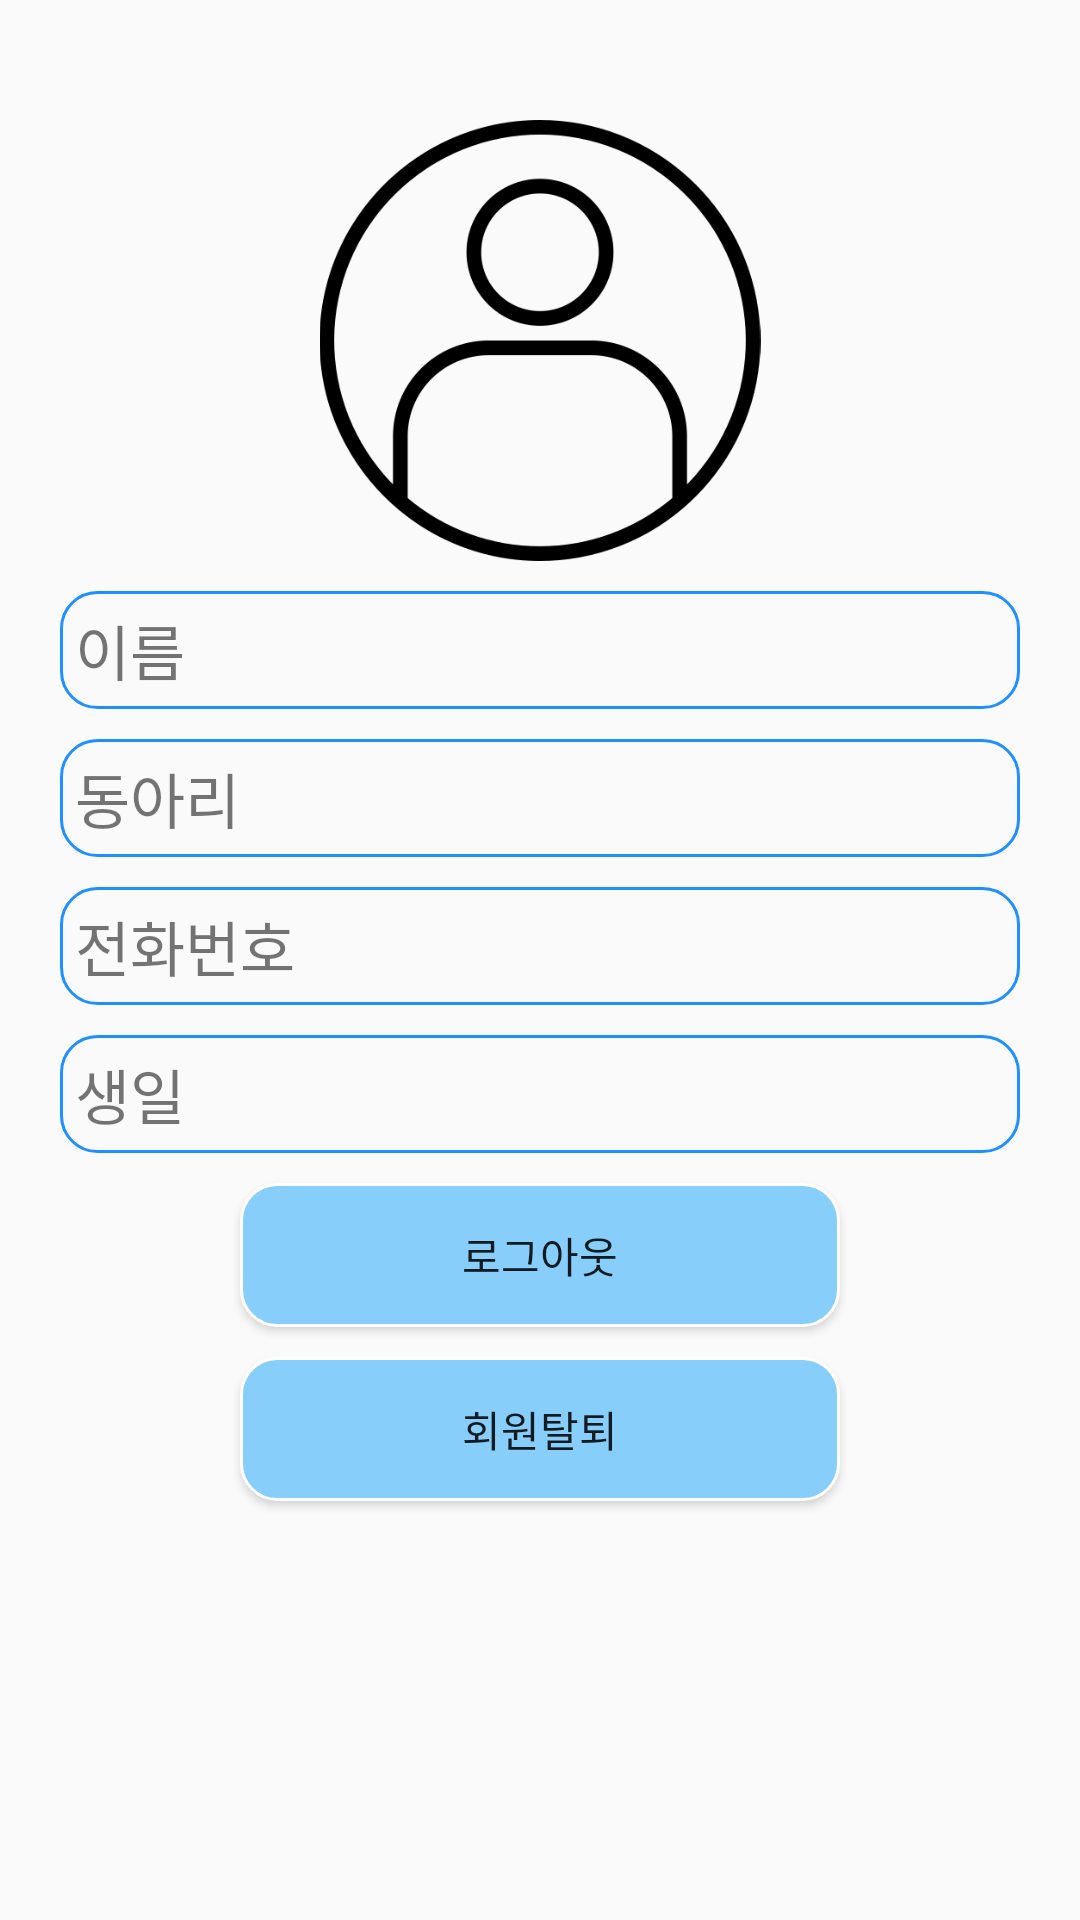

Produce the Android XML layout that renders to this screen, including the resource entries it uses.
<!-- AndroidManifest.xml: application theme AppTheme -->
<!-- res/layout/fragment_mypage.xml -->
<?xml version="1.0" encoding="utf-8"?>
<LinearLayout xmlns:android="http://schemas.android.com/apk/res/android"
    xmlns:app="http://schemas.android.com/apk/res-auto"
    xmlns:tools="http://schemas.android.com/tools"
    android:layout_width="match_parent"
    android:layout_height="wrap_content"
    android:orientation="vertical">


    <ImageView
        android:id="@+id/imageView"
        android:layout_width="match_parent"
        android:layout_height="147dp"
        android:layout_marginTop="40dp"
        app:srcCompat="@drawable/user"
        tools:srcCompat="@drawable/user"
        />


    <LinearLayout
        android:layout_width="match_parent"
        android:layout_height="wrap_content"
        android:orientation="horizontal"
        android:layout_marginLeft="20dp"
        android:layout_marginTop="10dp"
        android:layout_marginRight="20dp"
        android:background="@drawable/round_edge2"
        android:padding="5dp"
        >

        <TextView

            android:layout_width="75dp"
            android:layout_height="wrap_content"
            android:ems="10"
            android:text="이름"
            android:textSize="20dp" />

        <TextView
            android:id="@+id/my_name"
            android:layout_width="match_parent"
            android:layout_height="wrap_content"
            android:layout_marginLeft="10dp"
            android:ems="10"
            android:textSize="20dp" />

    </LinearLayout>

    <LinearLayout
        android:layout_width="match_parent"
        android:layout_height="wrap_content"
        android:orientation="horizontal"
        android:layout_marginLeft="20dp"
        android:layout_marginTop="10dp"
        android:layout_marginRight="20dp"
        android:background="@drawable/round_edge2"
        android:padding="5dp"
        >

        <TextView

            android:layout_width="75dp"
            android:layout_height="wrap_content"
            android:ems="10"
            android:text="동아리"
            android:textSize="20dp" />

        <TextView
            android:id="@+id/my_club"
            android:layout_width="match_parent"
            android:layout_height="wrap_content"
            android:layout_marginLeft="10dp"
            android:ems="10"
            android:textSize="20dp" />

    </LinearLayout>



    <LinearLayout
        android:layout_width="match_parent"
        android:layout_height="wrap_content"
        android:orientation="horizontal"
        android:layout_marginLeft="20dp"
        android:layout_marginTop="10dp"
        android:layout_marginRight="20dp"
        android:background="@drawable/round_edge2"
        android:padding="5dp"
        >

        <TextView

            android:layout_width="75dp"
            android:layout_height="wrap_content"
            android:ems="10"
            android:text="전화번호"
            android:textSize="20dp" />

        <TextView
            android:id="@+id/my_phone"
            android:layout_width="match_parent"
            android:layout_height="wrap_content"
            android:layout_marginLeft="10dp"
            android:ems="10"
            android:textSize="20dp" />

    </LinearLayout>

    <LinearLayout
        android:layout_width="match_parent"
        android:layout_height="wrap_content"
        android:orientation="horizontal"
        android:layout_marginLeft="20dp"
        android:layout_marginTop="10dp"
        android:layout_marginRight="20dp"
        android:background="@drawable/round_edge2"
        android:padding="5dp"
        >

        <TextView

            android:layout_width="75dp"
            android:layout_height="wrap_content"
            android:ems="10"
            android:text="생일"
            android:textSize="20dp" />

        <TextView
            android:id="@+id/my_birth"
            android:layout_width="match_parent"
            android:layout_height="wrap_content"
            android:layout_marginLeft="10dp"
            android:ems="10"
            android:textSize="20dp" />

    </LinearLayout>


    <Button
        android:id="@+id/btn1"
        android:layout_width="match_parent"
        android:layout_height="wrap_content"
        android:layout_marginLeft="80dp"
        android:layout_marginRight="80dp"
        android:background="@drawable/round_edge"
        android:elevation="30dp"
        android:layout_marginTop="10dp"
        android:layout_marginBottom="10dp"
        android:onClick="insert"
        android:text="로그아웃" />

    <Button
        android:id="@+id/btn2"
        android:layout_width="match_parent"
        android:layout_height="wrap_content"
        android:layout_marginLeft="80dp"
        android:layout_marginRight="80dp"
        android:layout_marginBottom="10dp"
        android:background="@drawable/round_edge"
        android:onClick="insert"
        android:text="회원탈퇴" />


</LinearLayout>
<!-- resources referenced by this layout -->
<resources>
  <!-- drawable round_edge (drawable) -->
  <?xml version="1.0" encoding="utf-8"?>
  <shape xmlns:android="http://schemas.android.com/apk/res/android"
      android:padding="10dp"
      android:shape="rectangle"
      >
      <solid android:color="#87CEFA"
          />
      <corners
          android:bottomLeftRadius="12dp"
          android:bottomRightRadius="12dp"
          android:topLeftRadius="12dp"
          android:topRightRadius="12dp"
  
      />
      <stroke
          android:width="1dp"
          android:color="#FFFFFF"
          />
  
  </shape>
  <!-- drawable round_edge2 (drawable) -->
  <?xml version="1.0" encoding="utf-8"?>
  <shape xmlns:android="http://schemas.android.com/apk/res/android"
      android:padding="10dp"
      android:shape="rectangle" >
  
      <corners
          android:bottomLeftRadius="12dp"
          android:bottomRightRadius="12dp"
          android:topLeftRadius="12dp"
          android:topRightRadius="12dp"
          />
      <stroke
          android:width="1dp"
          android:color="#1E90FF" />
  </shape>
  <!-- drawable user: png bitmap (drawable, 16624 bytes) -->
  <style name="AppTheme" parent="Theme.AppCompat.Light.DarkActionBar">
          
          <item name="colorPrimary">#87CEEB</item>
          <item name="colorPrimaryDark">@color/colorPrimaryDark</item>
          <item name="colorAccent">@color/colorAccent</item>
      </style>
  <color name="colorPrimaryDark">#00574B</color>
  <color name="colorAccent">#D81B60</color>
</resources>
